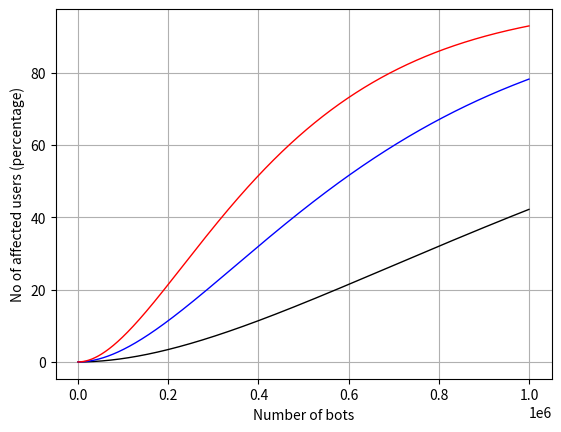

This figure's Python source:
import random
import datetime

#imports for plotting
import numpy as np
from matplotlib import pyplot as plt
import math


filename1 = "10_1000000.txt"
filename2 = "10_10000000.txt"

IMSI_space = 10**10


plotlist_x = list()
plotlist_y = list()

bot_size = 0
m = 0

x = np.linspace(0, 10**6, 100000)
plt.plot(x, 100*(1.0-(1.0-1.0/IMSI_space)**(x*2*3600*2) - (x*2*3600*2)*(1.0/IMSI_space)*(1.0-1.0/IMSI_space)**(x*2*3600*2-1.0)), linewidth=1, linestyle="-", c="black", alpha = 1, label = "2 hours");
plt.plot(x, 100*(1.0-(1.0-1.0/IMSI_space)**(x*4*3600*2) - (x*4*3600*2)*(1.0/IMSI_space)*(1.0-1.0/IMSI_space)**(x*4*3600*2-1.0)), linewidth=1, linestyle="-", c="blue", alpha = 1, label = "2 hours");
plt.plot(x, 100*(1.0-(1.0-1.0/IMSI_space)**(x*6*3600*2) - (x*6*3600*2)*(1.0/IMSI_space)*(1.0-1.0/IMSI_space)**(x*6*3600*2-1.0)), linewidth=1, linestyle="-", c="red", alpha = 1, label = "2 hours");
	
#Formatting the plot
plt.xlabel('Number of bots')
plt.ylabel('No of affected users (percentage)')
#plt.title('Success rate of the DoS attack \n' + "IMSI Length: " + str(IMSI_length) + " digits")
#plt.yticks(np.arange(0, 100, 5))
plt.xticks(np.arange(0, 10**6+1, 200000))
plt.grid()
plt.show()

